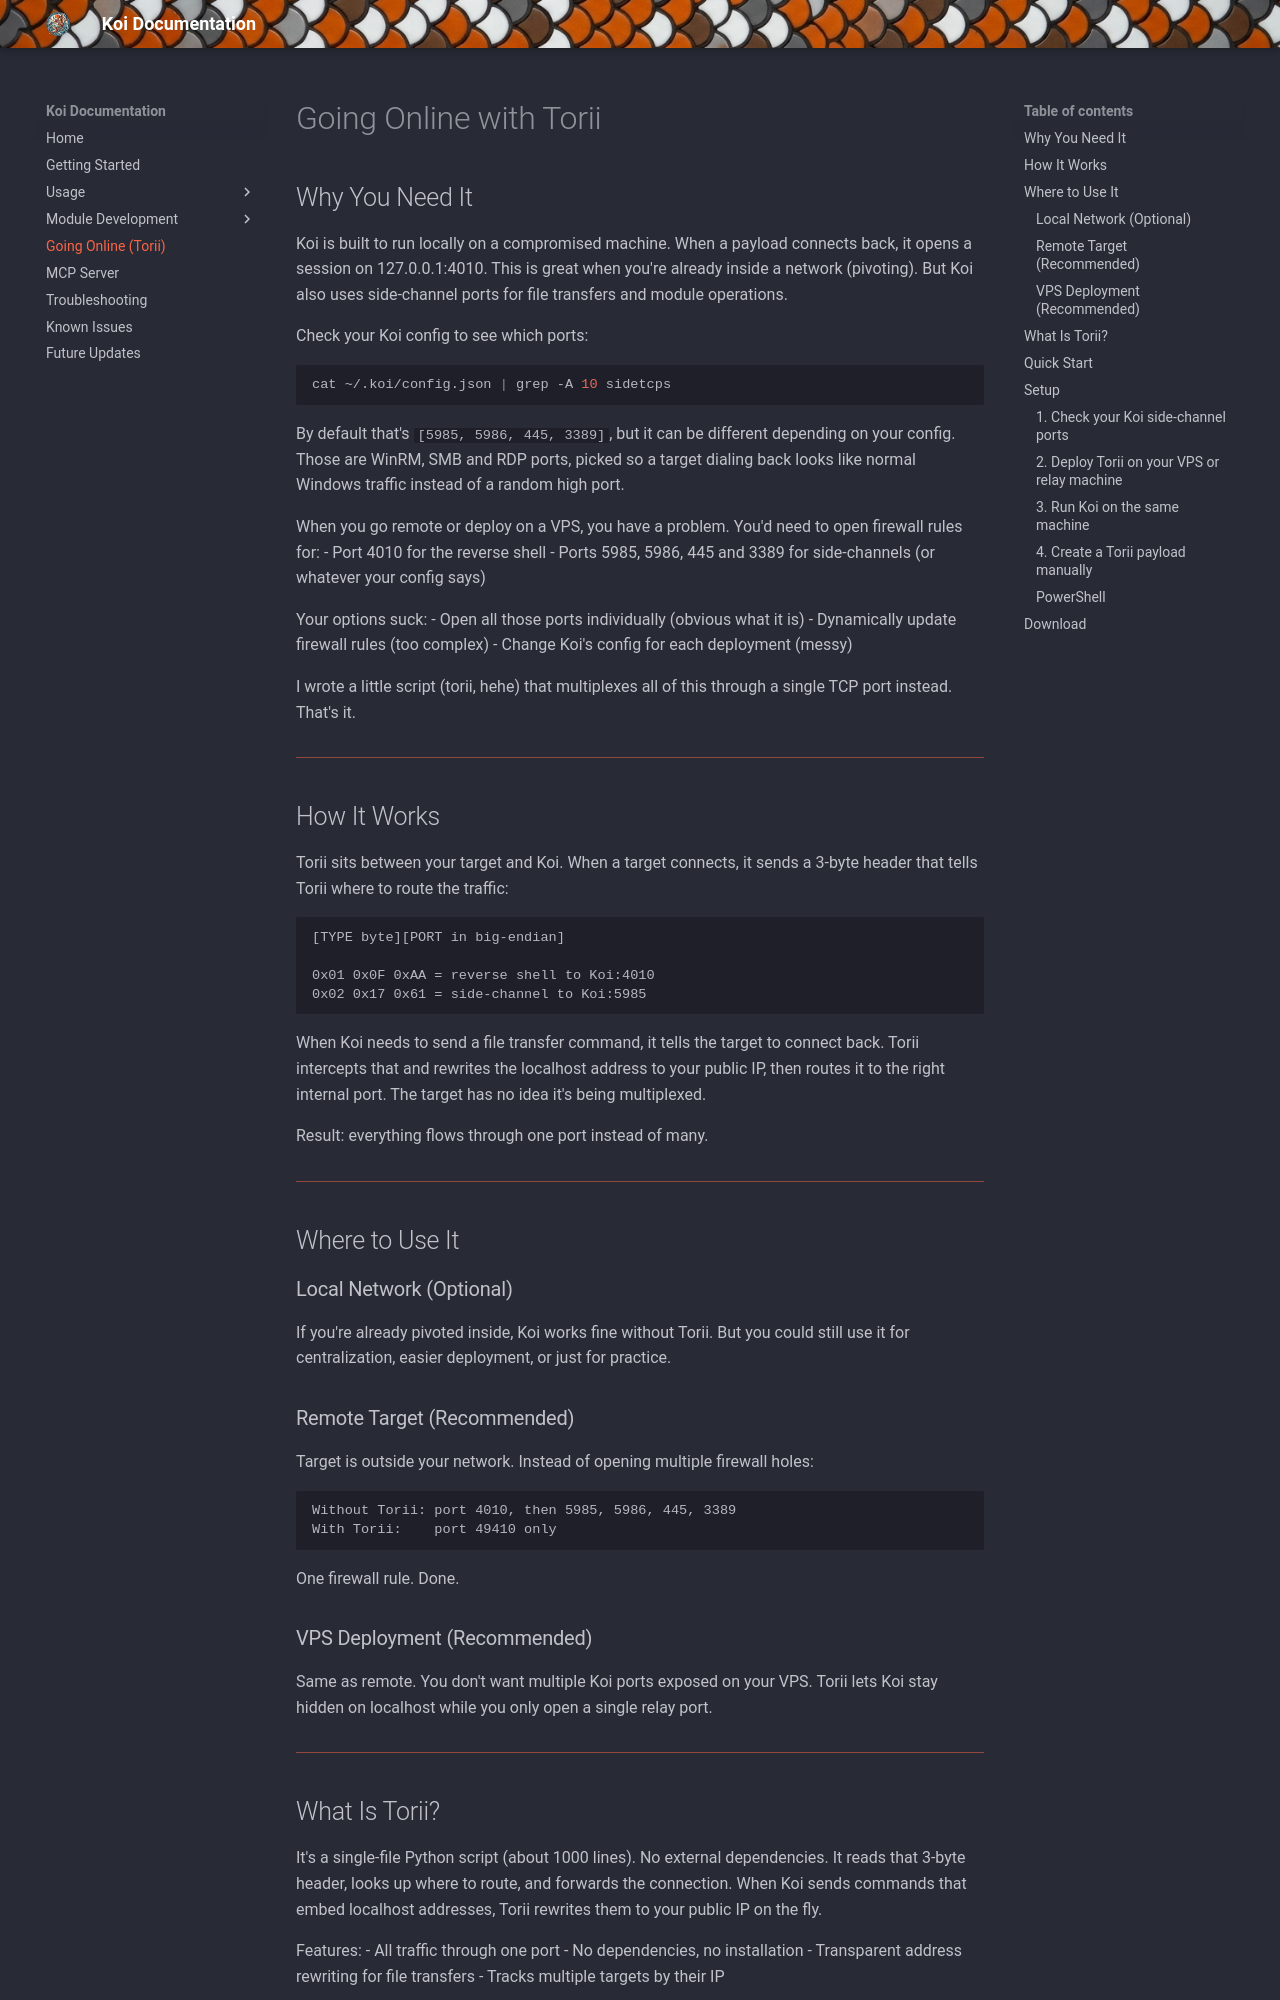

repository: b3rt1ng/koi-wiki · page: go-online/index.html · generator: mkdocs

# Going Online with Torii

## Why You Need It

Koi is built to run locally on a compromised machine. When a payload connects back, it opens a session on 127.0.0.1:4010. This is great when you're already inside a network (pivoting). But Koi also uses side-channel ports for file transfers and module operations.

Check your Koi config to see which ports:

```bash
cat ~/.koi/config.json | grep -A 10 sidetcps
```

By default that's `[5985, 5986, 445, 3389]`, but it can be different depending on your config. Those are WinRM, SMB and RDP ports, picked so a target dialing back looks like normal Windows traffic instead of a random high port.

When you go remote or deploy on a VPS, you have a problem. You'd need to open firewall rules for:
- Port 4010 for the reverse shell
- Ports 5985, 5986, 445 and 3389 for side-channels (or whatever your config says)

Your options suck:
- Open all those ports individually (obvious what it is)
- Dynamically update firewall rules (too complex)
- Change Koi's config for each deployment (messy)

I wrote a little script (torii, hehe) that multiplexes all of this through a single TCP port instead. That's it.

---

## How It Works

Torii sits between your target and Koi. When a target connects, it sends a 3-byte header that tells Torii where to route the traffic:

```
[TYPE byte][PORT in big-endian]

0x01 0x0F 0xAA = reverse shell to Koi:4010
0x02 0x17 0x61 = side-channel to Koi:5985
```

When Koi needs to send a file transfer command, it tells the target to connect back. Torii intercepts that and rewrites the localhost address to your public IP, then routes it to the right internal port. The target has no idea it's being multiplexed.

Result: everything flows through one port instead of many.

---

## Where to Use It

### Local Network (Optional)

If you're already pivoted inside, Koi works fine without Torii. But you could still use it for centralization, easier deployment, or just for practice.

### Remote Target (Recommended)

Target is outside your network. Instead of opening multiple firewall holes:

```
Without Torii: port 4010, then 5985, 5986, 445, 3389
With Torii:    port 49410 only
```

One firewall rule. Done.

### VPS Deployment (Recommended)

Same as remote. You don't want multiple Koi ports exposed on your VPS. Torii lets Koi stay hidden on localhost while you only open a single relay port.

---
